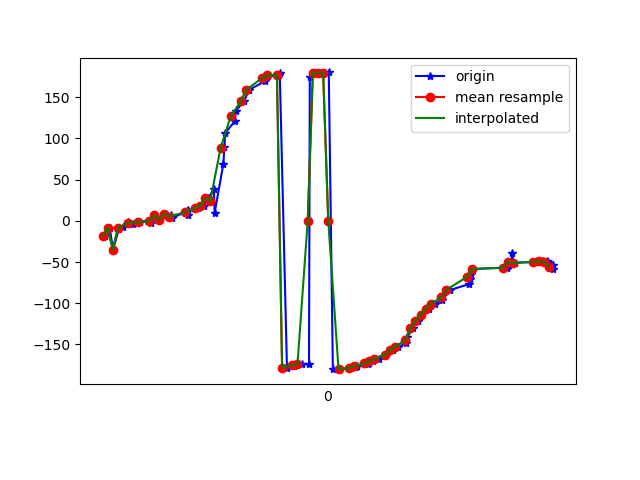

Values plotted in this chart, from the file beside it:
1618804581950, 1500265795549259, -18.089153, 84.80853, -44.516823
1618804581968, 1500265814907654, -8.84, 85.19, -54.85
1618804581981, 1500265834138424, -34.96, 82.41, -25.95
1618804582004, 1500265853369194, -9.575, 85.11, -55.77
1618804582018, 1500265872599964, -8.041, 84.83, -57.15
1618804582041, 1500265891830734, -1.439, 85.39, -64.8
1618804582059, 1500265911061504, -3.318, 84.74, -62.91
1618804582085, 1500265930292274, -1.648, 85.19, -65.13
1618804582127, 1500265949523044, 1.471, 84.68, -68.65
1618804582129, 1500265968753814, -2.768, 84.7, -63.89
1618804582140, 1500265987984584, 6.513, 84.77, -74.15
1618804582161, 1500266007215354, 1.238, 84.39, -67.84
1618804582181, 1500266026446124, 8.176, 84.87, -75.29
1618804582205, 1500266045676894, 6.683, 84.26, -73.55
1618804582212, 1500266064907664, 3.578, 84.5, -69.78
1618804582268, 1500266084138434, 11.28, 84.45, -78.65
1618804582272, 1500266103369204, 6.593, 84.13, -73.16
1618804582275, 1500266122599974, 13.09, 84.63, -80.14
1618804582314, 1500266141830744, 15.25, 84.22, -82.67
1618804582335, 1500266161061514, 18.37, 84.12, -85.71
1618804582352, 1500266180292284, 27.3, 84.44, -94.69
1618804582374, 1500266199523054, 38.38, 84.66, -105.7
1618804582377, 1500266218753824, 9.682, 85.71, -77.89
1618804582411, 1500266237984594, 68.93, 84.62, -140.8
1618804582415, 1500266257215364, 89.14, 83.81, -160.9
1618804582418, 1500266276446134, 106.3, 82.6, -177.9
1618804582455, 1500266295676904, 120.6, 81.33, 167.9
1618804582459, 1500266314907674, 133.1, 80.15, 155.6
1618804582493, 1500266334138444, 145.6, 79.12, 143.2
1618804582510, 1500266353369214, 158.6, 77.89, 130.3
1618804582575, 1500266372599984, 169.6, 75.9, 119.6
1618804582578, 1500266391830754, 175.7, 72.98, 113.6
1618804582581, 1500266411061524, 176.8, 69.3, 112.3
1618804582585, 1500266430292294, 175.7, 65.08, 112.9
1618804582624, 1500266449523064, 175.2, 60.78, 112.8
1618804582628, 1500266468753834, 176.6, 56.85, 111.3
1618804582631, 1500266487984604, 179.1, 53.27, 108.7
1618804582659, 1500266507215374, -178, 49.94, 106
1618804582687, 1500266526446144, -175.7, 46.66, 103.7
1618804582691, 1500266545676914, -174.3, 43.34, 102.2
1618804582717, 1500266564907684, -174, 40.07, 101.2
1618804582745, 1500266584138454, -174.1, 37.02, 100.4
1618804582748, 1500266603369224, 174.2, 37.84, 103.3
1618804582767, 1500266622599994, 179.5, 32.14, 98.59
1618804582785, 1500266641830764, 179.7, 30.27, 97.53
1618804582805, 1500266661061534, 179.8, 28.87, 96.58
1618804582822, 1500266680292304, 179.9, 27.89, 95.68
1618804582838, 1500266699523074, -179.9, 27.34, 94.84
1618804582864, 1500266718753844, -179.6, 27.24, 94.06
1618804582902, 1500266737984614, -179, 27.57, 93.38
1618804582908, 1500266757215384, -178.1, 28.31, 92.73
1618804582928, 1500266776446154, -177, 29.43, 92.11
1618804582932, 1500266795676924, -175.5, 30.91, 91.49
1618804582974, 1500266814907694, -173.9, 32.67, 90.89
1618804582977, 1500266834138464, -172.2, 34.68, 90.33
1618804582996, 1500266853369234, -170.2, 36.95, 89.68
1618804583016, 1500266872600004, -167.6, 39.43, 88.72
1618804583040, 1500266891830774, -164.4, 42.14, 87.47
1618804583048, 1500266911061544, -160.8, 45.05, 85.96
1618804583072, 1500266930292314, -156.8, 48.16, 84.08
1618804583092, 1500266949523084, -152.7, 51.43, 81.99
... 32 more rows
